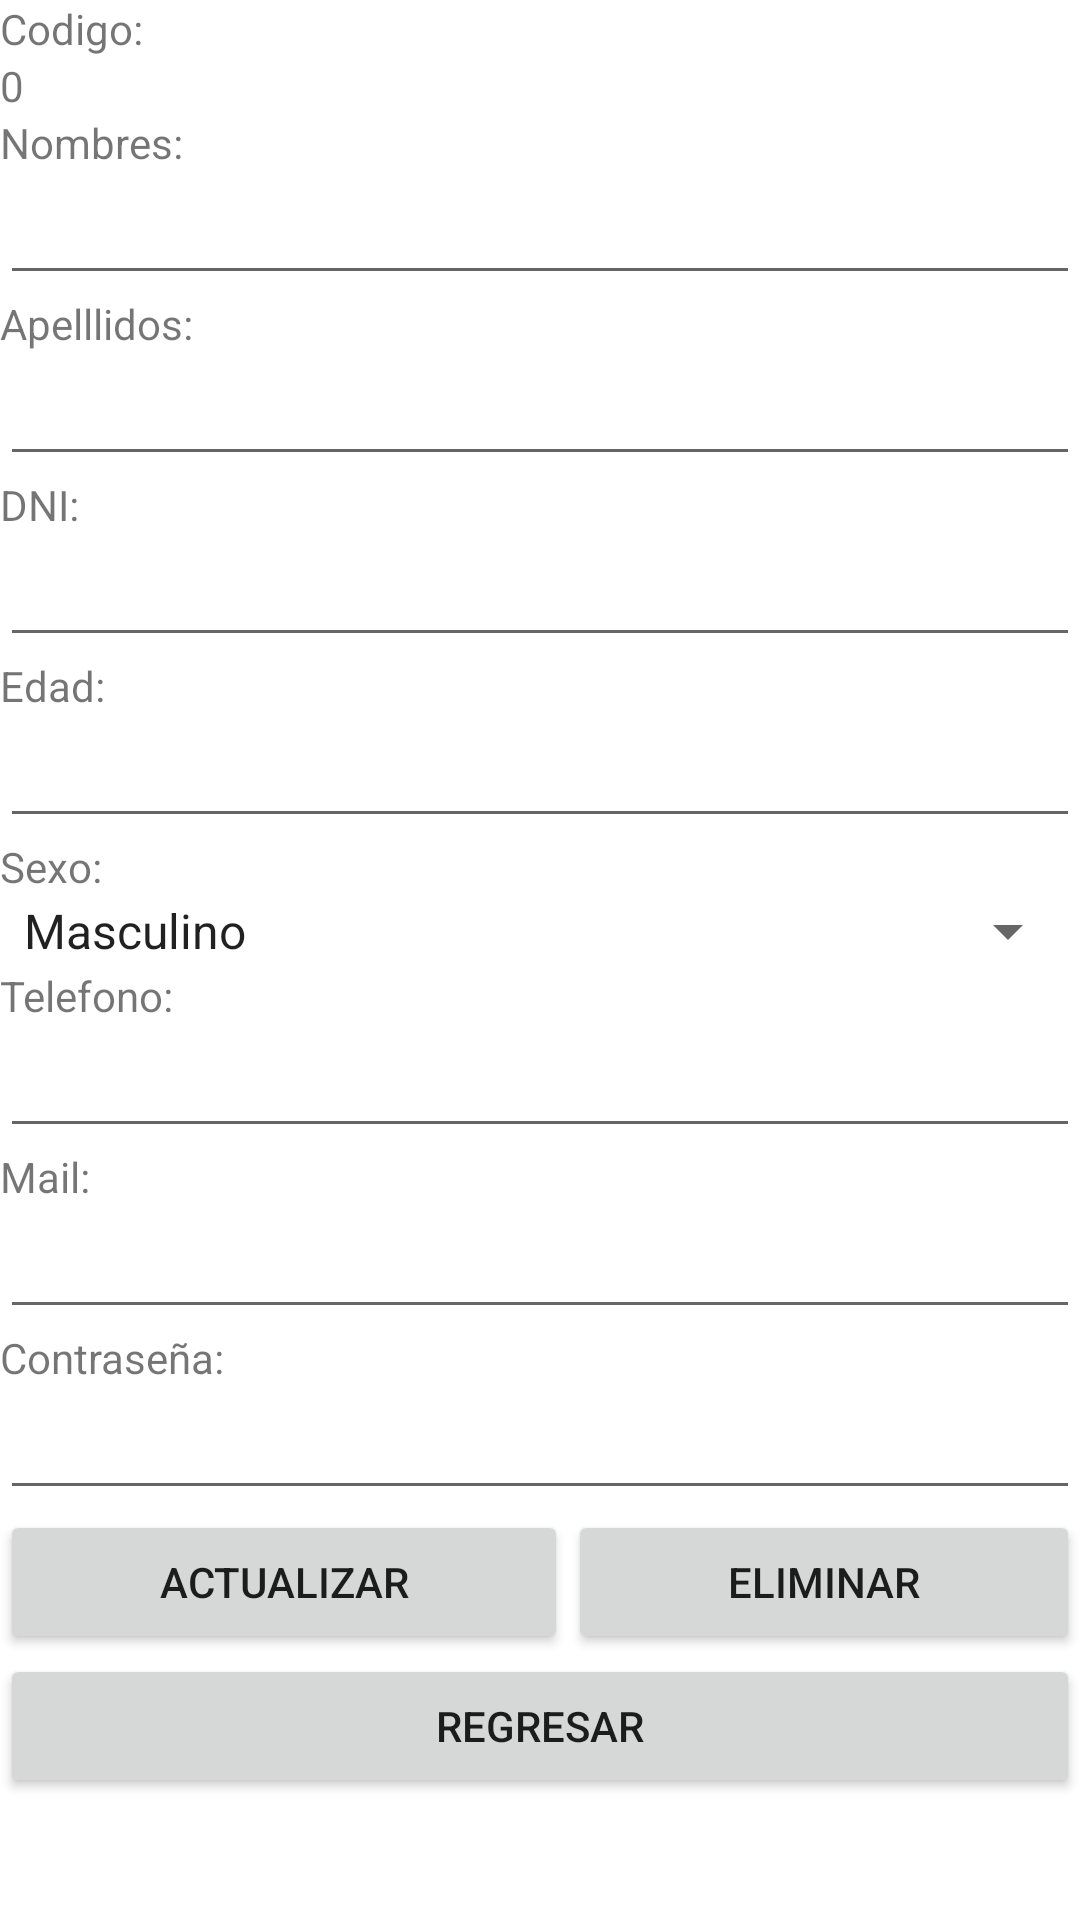

Reconstruct the res/layout file that produces this screen, plus the resources it refers to.
<!-- AndroidManifest.xml: application theme Theme.ProyectoCitasMedicasDAM1 -->
<!-- res/layout/activity_paciente.xml -->
<?xml version="1.0" encoding="utf-8"?>
<androidx.constraintlayout.widget.ConstraintLayout xmlns:android="http://schemas.android.com/apk/res/android"
    xmlns:app="http://schemas.android.com/apk/res-auto"
    xmlns:tools="http://schemas.android.com/tools"
    android:layout_width="match_parent"
    android:layout_height="match_parent"
    tools:context=".PacienteActivity">

    <ScrollView
        android:layout_width="match_parent"
        android:layout_height="match_parent" />

    <LinearLayout
        android:layout_width="match_parent"
        android:layout_height="wrap_content"
        android:orientation="vertical">

        <TextView
            android:id="@+id/textView18"
            android:layout_width="match_parent"
            android:layout_height="wrap_content"
            android:text="Codigo:" />

        <TextView
            android:id="@+id/tvCodigoPA"
            android:layout_width="match_parent"
            android:layout_height="wrap_content"
            android:text="0" />

        <TextView
            android:id="@+id/textView20"
            android:layout_width="match_parent"
            android:layout_height="wrap_content"
            android:text="Nombres:" />

        <EditText
            android:id="@+id/edtNombrePA"
            android:layout_width="match_parent"
            android:layout_height="wrap_content"
            android:ems="10"
            android:inputType="textPersonName" />

        <TextView
            android:id="@+id/textView22"
            android:layout_width="match_parent"
            android:layout_height="wrap_content"
            android:text="Apelllidos:" />

        <EditText
            android:id="@+id/edtApellidosPA"
            android:layout_width="match_parent"
            android:layout_height="wrap_content"
            android:ems="10"
            android:inputType="textPersonName" />

        <TextView
            android:id="@+id/textView10"
            android:layout_width="match_parent"
            android:layout_height="wrap_content"
            android:text="DNI:" />

        <EditText
            android:id="@+id/edtDNIAc"
            android:layout_width="match_parent"
            android:layout_height="wrap_content"
            android:ems="10"
            android:inputType="textPersonName" />

        <TextView
            android:id="@+id/textView26"
            android:layout_width="match_parent"
            android:layout_height="wrap_content"
            android:text="Edad:" />

        <EditText
            android:id="@+id/edtEdadPA"
            android:layout_width="match_parent"
            android:layout_height="wrap_content"
            android:ems="10"
            android:inputType="textPersonName" />

        <TextView
            android:id="@+id/textView28"
            android:layout_width="match_parent"
            android:layout_height="wrap_content"
            android:text="Sexo:" />

        <Spinner
            android:id="@+id/spnSexoPacienteA"
            android:layout_width="match_parent"
            android:layout_height="wrap_content"
            android:entries="@array/sexos" />

        <TextView
            android:id="@+id/textView2"
            android:layout_width="match_parent"
            android:layout_height="wrap_content"
            android:text="Telefono:" />

        <EditText
            android:id="@+id/edtTelefonoPA"
            android:layout_width="match_parent"
            android:layout_height="wrap_content"
            android:ems="10"
            android:inputType="textPersonName" />

        <TextView
            android:id="@+id/textView4"
            android:layout_width="match_parent"
            android:layout_height="wrap_content"
            android:text="Mail:" />

        <EditText
            android:id="@+id/edtMailPA"
            android:layout_width="match_parent"
            android:layout_height="wrap_content"
            android:ems="10"
            android:inputType="textPersonName" />

        <TextView
            android:id="@+id/textView9"
            android:layout_width="match_parent"
            android:layout_height="wrap_content"
            android:text="Contraseña:" />

        <EditText
            android:id="@+id/edtPassPA"
            android:layout_width="match_parent"
            android:layout_height="wrap_content"
            android:ems="10"
            android:inputType="textPersonName" />

        <LinearLayout
            android:layout_width="match_parent"
            android:layout_height="match_parent"
            android:orientation="horizontal">

            <Button
                android:id="@+id/btnActualizaPaciente"
                android:layout_width="wrap_content"
                android:layout_height="wrap_content"
                android:layout_weight="1"
                android:text="Actualizar" />

            <Button
                android:id="@+id/btnEliminaPaciente"
                android:layout_width="wrap_content"
                android:layout_height="wrap_content"
                android:layout_weight="1"
                android:text="Eliminar" />
        </LinearLayout>

        <Button
            android:id="@+id/btnRegresarLista"
            android:layout_width="match_parent"
            android:layout_height="wrap_content"
            android:text="Regresar" />

    </LinearLayout>

</androidx.constraintlayout.widget.ConstraintLayout>
<!-- resources referenced by this layout -->
<resources>
  <string-array name="sexos">
          <item>Masculino</item>
          <item>Femenino</item>
      </string-array>
  <style name="Theme.ProyectoCitasMedicasDAM1" parent="Theme.MaterialComponents.DayNight.NoActionBar">
          
          <item name="colorPrimary">@color/purple_500</item>
          <item name="colorPrimaryVariant">@color/purple_700</item>
          <item name="colorOnPrimary">@color/white</item>
          
          <item name="colorSecondary">@color/teal_200</item>
          <item name="colorSecondaryVariant">@color/teal_700</item>
          <item name="colorOnSecondary">@color/black</item>
          
          <item name="android:statusBarColor" tools:targetApi="l">@color/blue</item>
          
      </style>
  <color name="purple_500">#FF6200EE</color>
  <color name="purple_700">#FF3700B3</color>
  <color name="white">#FFFFFFFF</color>
  <color name="teal_200">#FF03DAC5</color>
  <color name="teal_700">#FF018786</color>
  <color name="black">#FF000000</color>
  <color name="blue">#38C6F7</color>
</resources>
